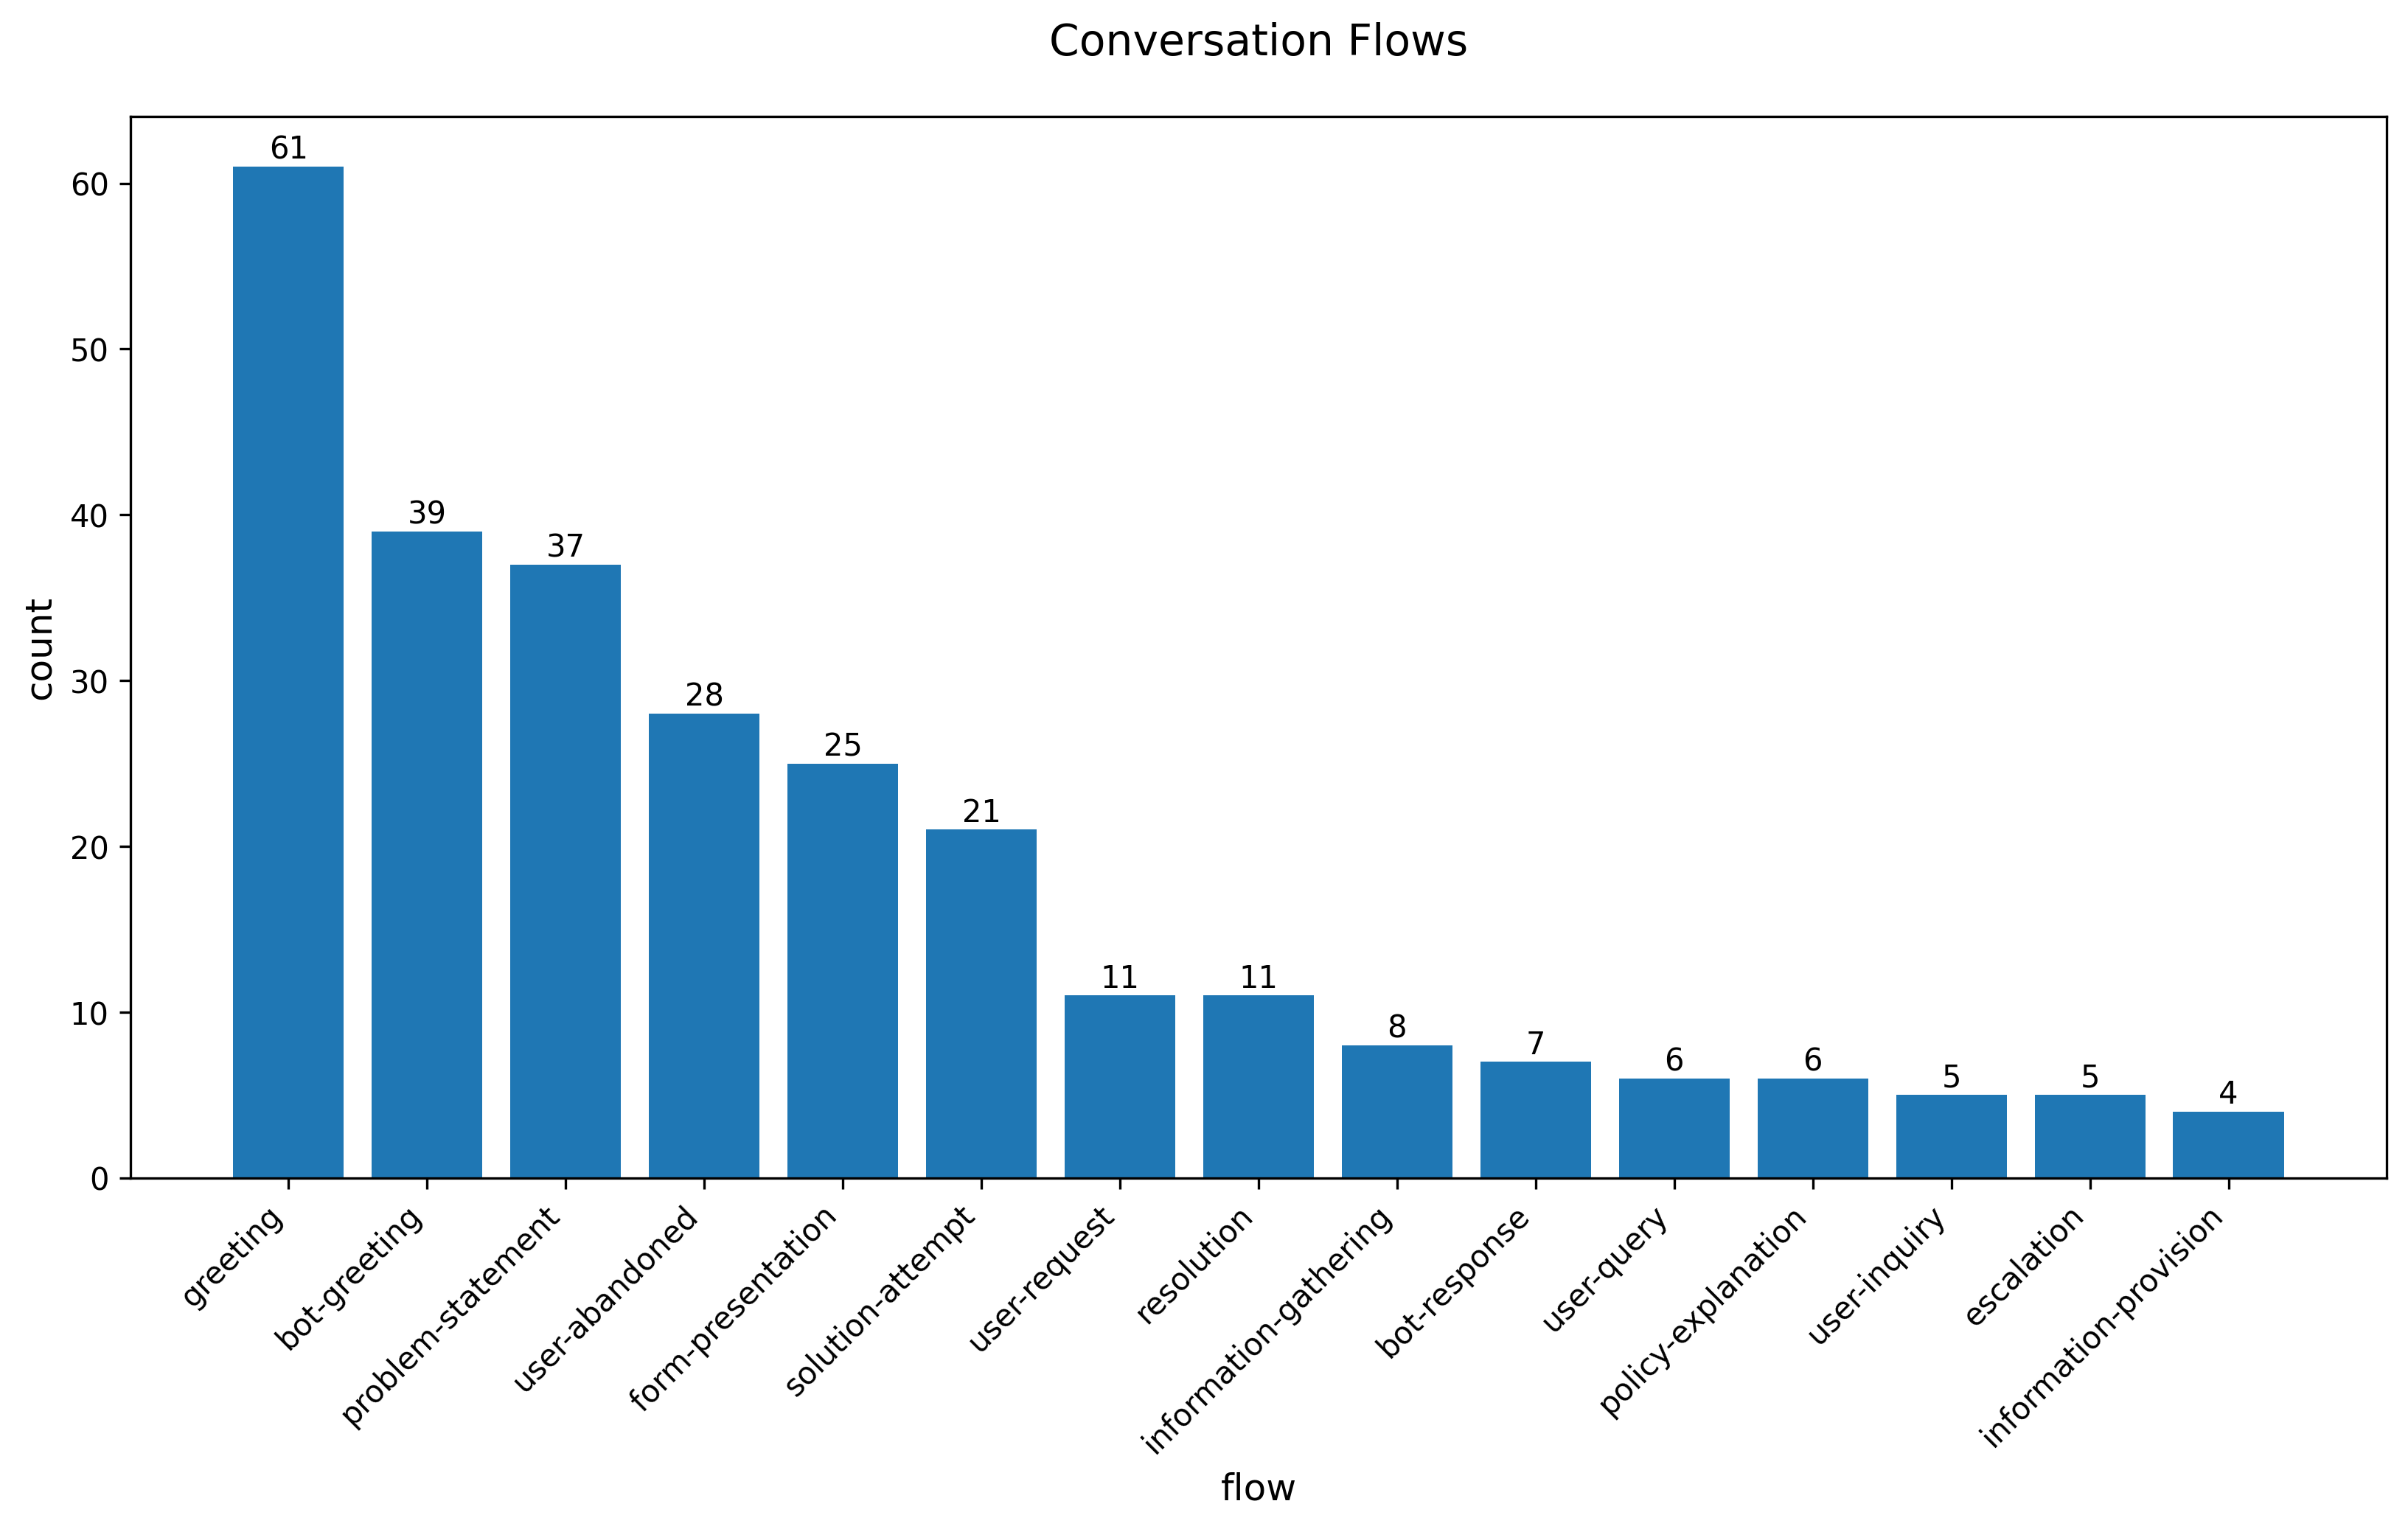

The data file committed next to this chart (first rows):
conversation_flow, count
greeting, 61
bot-greeting, 39
problem-statement, 37
user-abandoned, 28
form-presentation, 25
solution-attempt, 21
user-request, 11
resolution, 11
information-gathering, 8
bot-response, 7
user-query, 6
policy-explanation, 6
user-inquiry, 5
escalation, 5
information-provision, 4
bot-explanation, 3
user-question, 3
support-escalation, 3
troubleshooting-guidance, 3
next-steps, 2
escalation-suggestion, 2
user-acknowledgment, 2
guidance-provided, 2
bot-guidance, 2
misunderstanding, 2
troubleshooting, 2
resource-suggestion, 2
recommendation, 2
form-submission, 1
form-completion, 1
user-clarification, 1
bot-redirection, 1
live-agent-request, 1
human-intervention, 1
solution-provided, 1
request-for-human-assistance, 1
billing-inquiry, 1
payment-issue, 1
refund-inquiry, 1
invoice-request, 1
credit-line-inquiry, 1
user-follow-up, 1
referral, 1
user-request-for-live-chat, 1
bot-prompt-for-question, 1
user-request-for-operator, 1
submission-guidance, 1
incorrect-solution, 1
error-acknowledgment, 1
alternative-solution, 1
eligibility-criteria-explanation, 1
account-id-retrieval, 1
account-status-inquiry, 1
information-request, 1
error-correction, 1
solution-offering, 1
confirmation, 1
follow-up-request, 1
attempted-solution, 1
language-modification-request, 1
... 28 more rows
